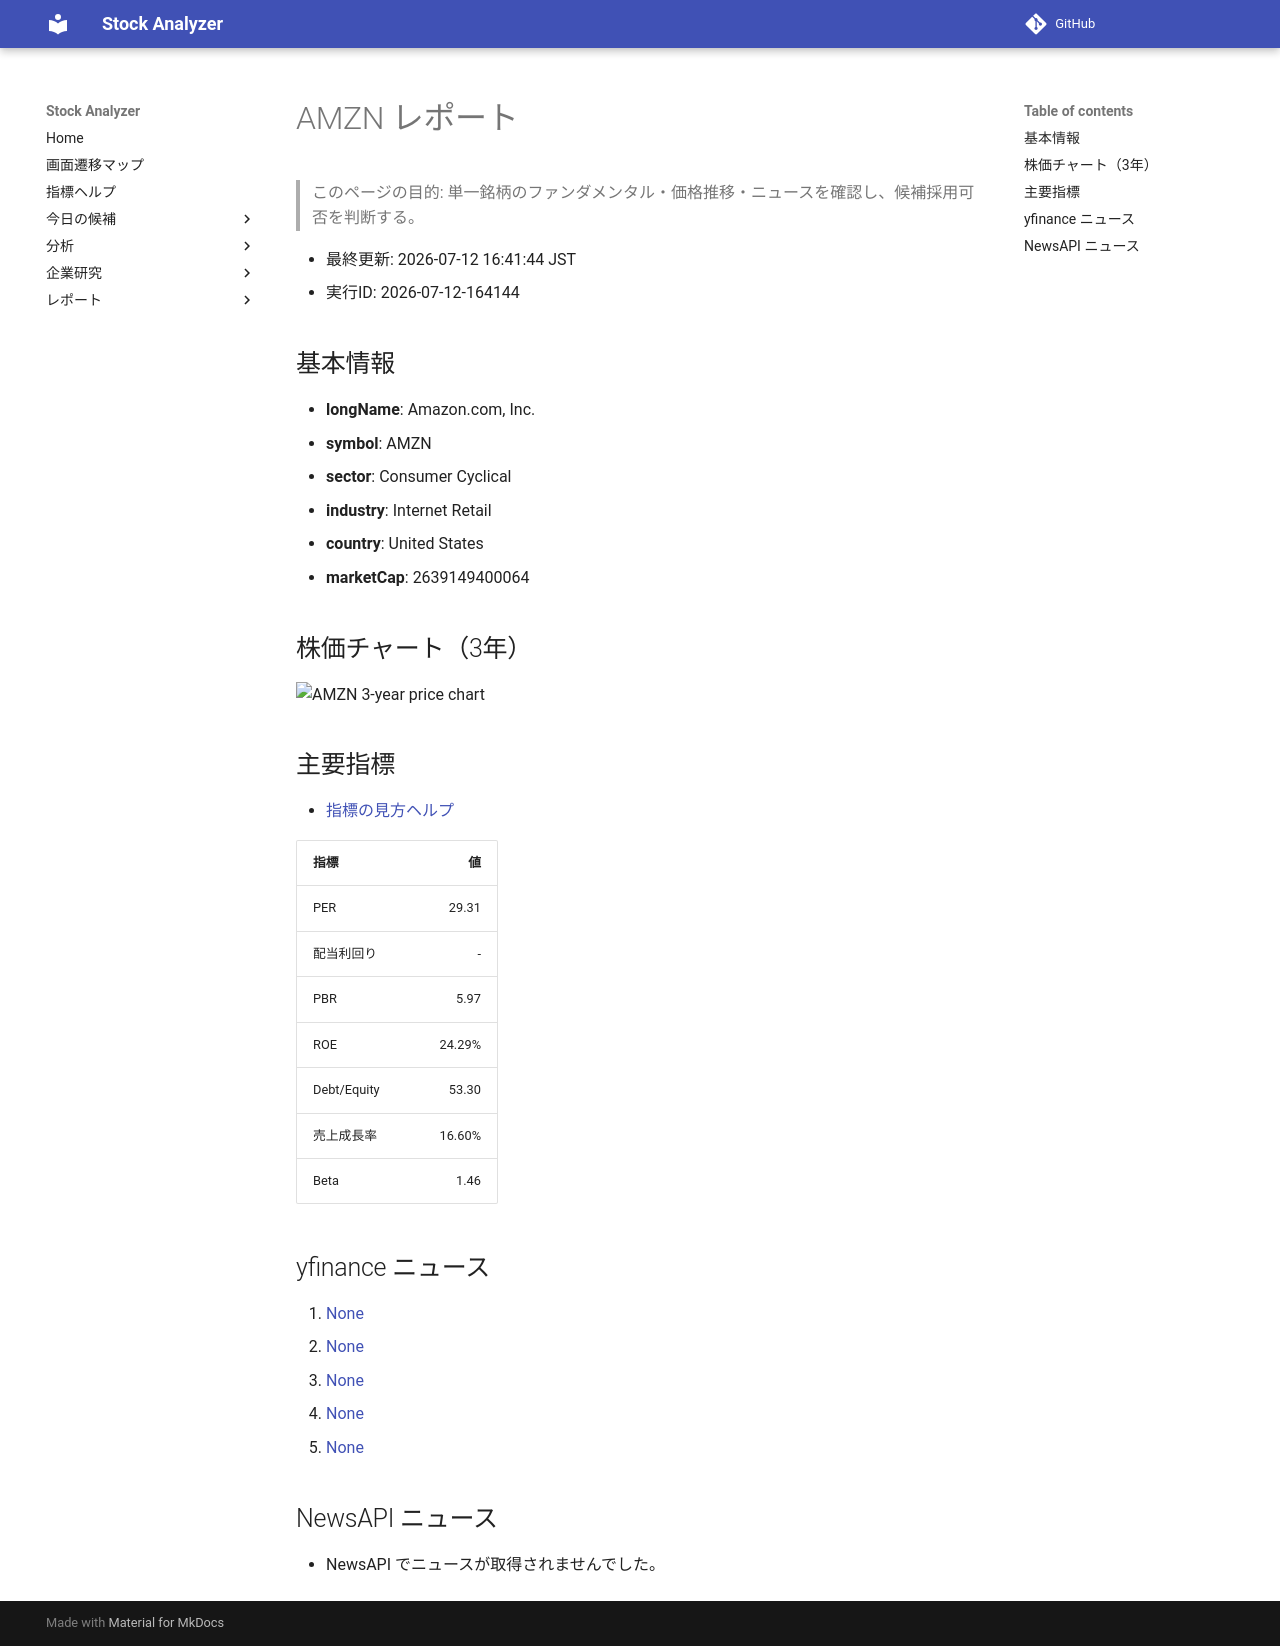

repository: Yumi-note/Making-APP · page: reports/2026-07-12/164144/AMZN/index.html · generator: mkdocs

# AMZN レポート

> このページの目的: 単一銘柄のファンダメンタル・価格推移・ニュースを確認し、候補採用可否を判断する。

- 最終更新: 2026-07-12 16:41:44 JST
- 実行ID: 2026-07-12-164144

## 基本情報

- **longName**: Amazon.com, Inc.
- **symbol**: AMZN
- **sector**: Consumer Cyclical
- **industry**: Internet Retail
- **country**: United States
- **marketCap**: 2639149400064

## 株価チャート（3年）

![AMZN 3-year price chart](AMZN_3y.png)

## 主要指標

- [指標の見方ヘルプ](../../../../indicators.md)

| 指標 | 値 |
|---|---:|
| PER | 29.31 |
| 配当利回り | - |
| PBR | 5.97 |
| ROE | 24.29% |
| Debt/Equity | 53.30 |
| 売上成長率 | 16.60% |
| Beta | 1.46 |

## yfinance ニュース

1. [None](None)
2. [None](None)
3. [None](None)
4. [None](None)
5. [None](None)

## NewsAPI ニュース

- NewsAPI でニュースが取得されませんでした。
